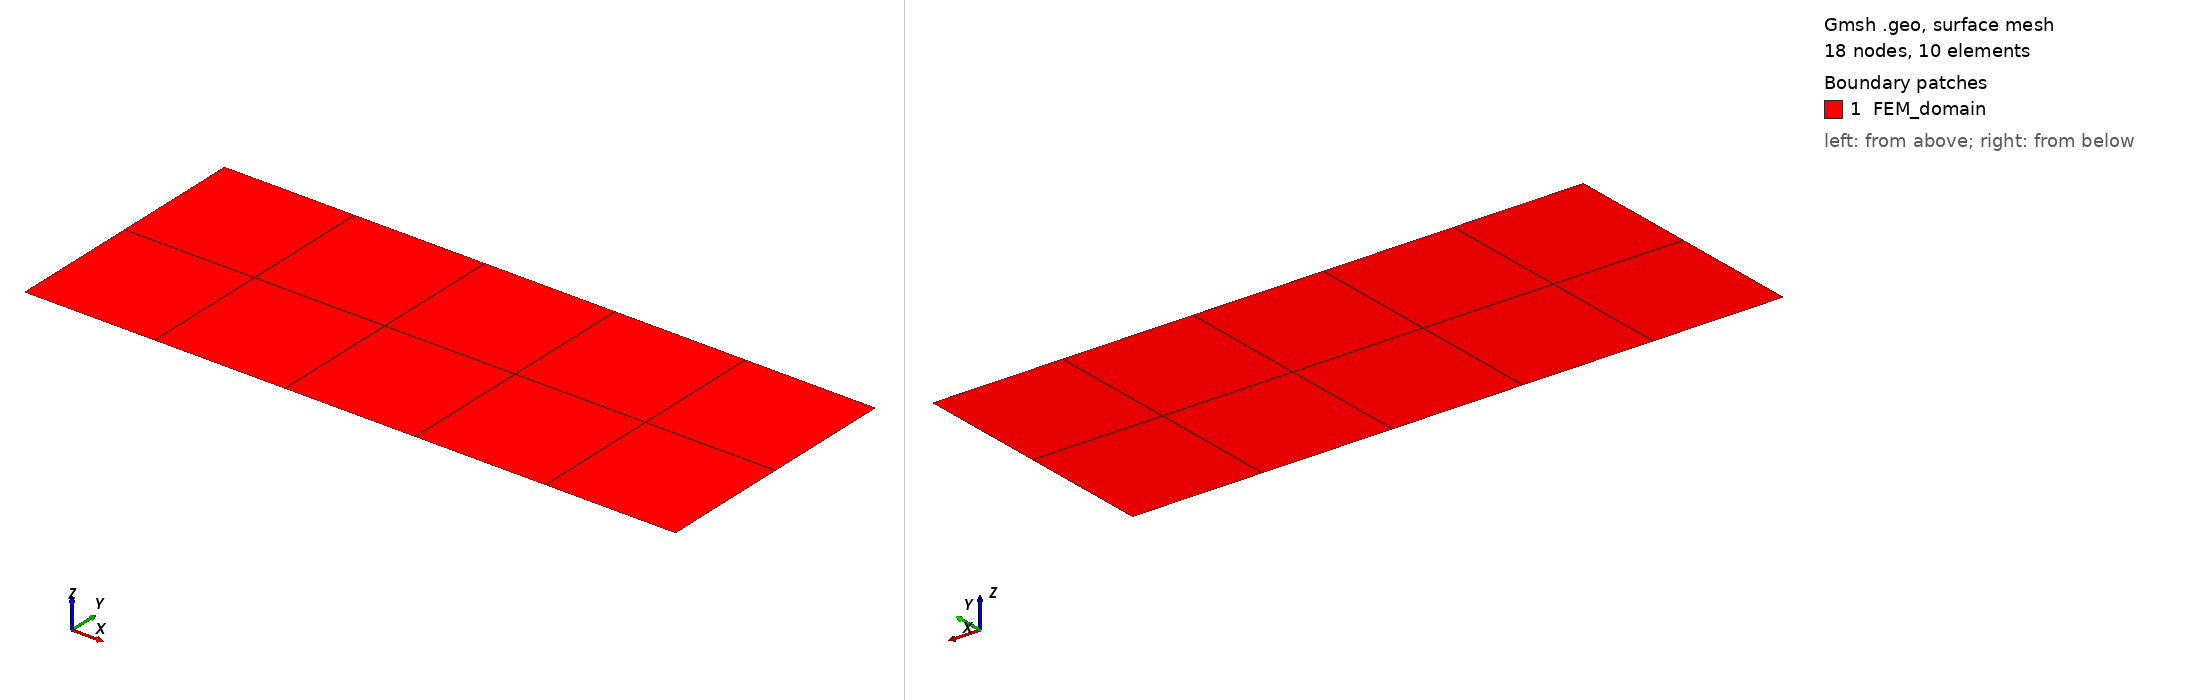

Gmsh geometry script, surface-meshed: 18 nodes, 10 surface elements. Boundary patches (legend numbers): 1 FEM_domain. Left view from above one corner, right view from below the opposite corner. Legend entries are the model's physical surfaces. The drawing asked Gmsh for element sizes between 1% and 20% of the model's largest extent; the script's own settings can give other sizes.

=== simple_tension.geo (drawn) ===
Lx = 5;
Ly = 2;
nx = 5;
ny = 2;

Point(1) = {0, 0, 0, 1.0};
Point(2) = {Lx, 0, 0, 1.0};
Point(3) = {Lx, Ly, 0, 1.0};
Point(4) = {0, Ly, 0, 1.0};
Line(1) = {1, 2};
Line(2) = {2, 3};
Line(3) = {3, 4};
Line(4) = {4, 1};
Curve Loop(1) = {4, 1, 2, 3};
Plane Surface(1) = {1};
Transfinite Curve {3, 1} = nx+1 Using Progression 1;
Transfinite Curve {4, 2} = ny+1 Using Progression 1;
Transfinite Surface {1};

Recombine Surface {1}; // quads instead of triangles

Physical Curve("left_edge", 5) = {4};
Physical Surface("FEM_domain", 6) = {1};
Physical Curve("top_edge", 7) = {3};
Physical Curve("right_edge", 8) = {2};
Physical Point("fixed_node", 9) = {1};

Mesh.ElementOrder = 1;

// additional parameters given to the solver
SetNumber("Boundary Conditions/left_edge/ux", 0.); // HERE YOU DO NOT HAVE TO IMPOSE BOTH ux and uy simultaneously ! (permet aussi de simuler appuis à roulettes)
//SetNumber("Boundary Conditions/left_edge/uy", 0.);
SetNumber("Materials/domain/Young", 210e3);
SetNumber("Materials/domain/Poisson", 0.3);
SetNumber("Materials/domain/rho",7800); //volumic mass of acier
SetNumber("Boundary Conditions/top_edge/tx", 0.); // ALWAYS NEED TO IMPOSE BOTH tx AND ty ON A GIVEN EDGE (realiste, OK) !
SetNumber("Boundary Conditions/top_edge/ty", 0.); //set to some non-zero value to induce vertical deflection
SetNumber("Boundary Conditions/right_edge/tx", 21e3); // for simple tension conditions
SetNumber("Boundary Conditions/right_edge/ty", 0.);
SetNumber("Volumic Forces/domain/bx",0.);
SetNumber("Volumic Forces/domain/by",0.); //set to -9.81 for gravity
SetNumber("Boundary Conditions/fixed_node/uy",2.);
